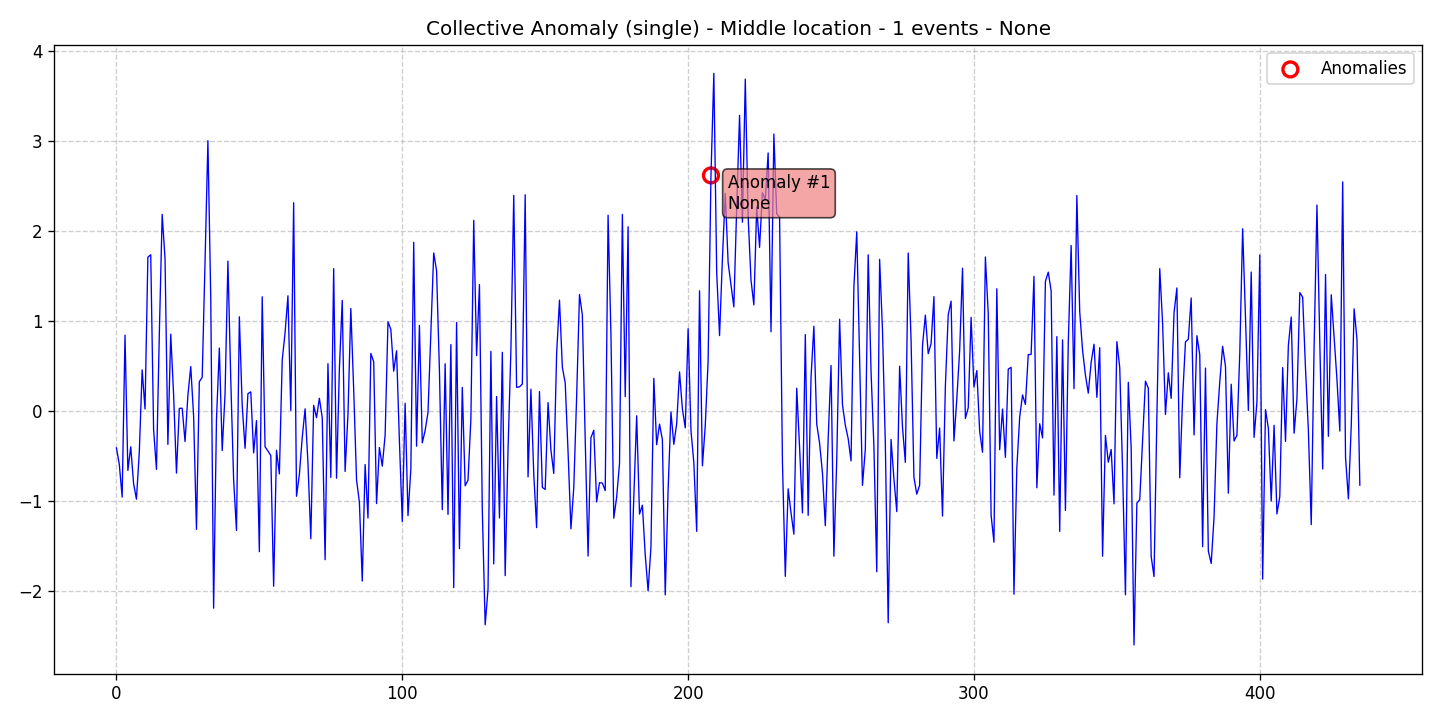

The data file committed next to this chart (first rows):
data, stationary, det_lin_up, det_lin_down, det_quad, det_cubic, det_exp, det_damped, stoc_trend, volatility, single_seas, multiple_seas, point_anom_single, point_anom_multi, collect_anom, context_anom, mean_shift, var_shift, trend_shift, date, is_break, is_anomaly, is_multi, location_beginning
-0.4119, 0, 0, 0, 0, 0, 0, 0, 0, 0, 0, 0, 0, 0, 1, 0, 0, 0, 0, 2020-01-01, 0, 0, 0, 0
-0.5931, 0, 0, 0, 0, 0, 0, 0, 0, 0, 0, 0, 0, 0, 1, 0, 0, 0, 0, 2020-01-02, 0, 0, 0, 0
-0.9574, 0, 0, 0, 0, 0, 0, 0, 0, 0, 0, 0, 0, 0, 1, 0, 0, 0, 0, 2020-01-03, 0, 0, 0, 0
0.8404, 0, 0, 0, 0, 0, 0, 0, 0, 0, 0, 0, 0, 0, 1, 0, 0, 0, 0, 2020-01-04, 0, 0, 0, 0
-0.6621, 0, 0, 0, 0, 0, 0, 0, 0, 0, 0, 0, 0, 0, 1, 0, 0, 0, 0, 2020-01-05, 0, 0, 0, 0
-0.3994, 0, 0, 0, 0, 0, 0, 0, 0, 0, 0, 0, 0, 0, 1, 0, 0, 0, 0, 2020-01-06, 0, 0, 0, 0
-0.8076, 0, 0, 0, 0, 0, 0, 0, 0, 0, 0, 0, 0, 0, 1, 0, 0, 0, 0, 2020-01-07, 0, 0, 0, 0
-0.981, 0, 0, 0, 0, 0, 0, 0, 0, 0, 0, 0, 0, 0, 1, 0, 0, 0, 0, 2020-01-08, 0, 0, 0, 0
-0.4565, 0, 0, 0, 0, 0, 0, 0, 0, 0, 0, 0, 0, 0, 1, 0, 0, 0, 0, 2020-01-09, 0, 0, 0, 0
0.4546, 0, 0, 0, 0, 0, 0, 0, 0, 0, 0, 0, 0, 0, 1, 0, 0, 0, 0, 2020-01-10, 0, 0, 0, 0
0.02062, 0, 0, 0, 0, 0, 0, 0, 0, 0, 0, 0, 0, 0, 1, 0, 0, 0, 0, 2020-01-11, 0, 0, 0, 0
1.706, 0, 0, 0, 0, 0, 0, 0, 0, 0, 0, 0, 0, 0, 1, 0, 0, 0, 0, 2020-01-12, 0, 0, 0, 0
1.733, 0, 0, 0, 0, 0, 0, 0, 0, 0, 0, 0, 0, 0, 1, 0, 0, 0, 0, 2020-01-13, 0, 0, 0, 0
-0.2079, 0, 0, 0, 0, 0, 0, 0, 0, 0, 0, 0, 0, 0, 1, 0, 0, 0, 0, 2020-01-14, 0, 0, 0, 0
-0.6502, 0, 0, 0, 0, 0, 0, 0, 0, 0, 0, 0, 0, 0, 1, 0, 0, 0, 0, 2020-01-15, 0, 0, 0, 0
0.8488, 0, 0, 0, 0, 0, 0, 0, 0, 0, 0, 0, 0, 0, 1, 0, 0, 0, 0, 2020-01-16, 0, 0, 0, 0
2.18, 0, 0, 0, 0, 0, 0, 0, 0, 0, 0, 0, 0, 0, 1, 0, 0, 0, 0, 2020-01-17, 0, 0, 0, 0
1.69, 0, 0, 0, 0, 0, 0, 0, 0, 0, 0, 0, 0, 0, 1, 0, 0, 0, 0, 2020-01-18, 0, 0, 0, 0
-0.373, 0, 0, 0, 0, 0, 0, 0, 0, 0, 0, 0, 0, 0, 1, 0, 0, 0, 0, 2020-01-19, 0, 0, 0, 0
0.8511, 0, 0, 0, 0, 0, 0, 0, 0, 0, 0, 0, 0, 0, 1, 0, 0, 0, 0, 2020-01-20, 0, 0, 0, 0
0.1788, 0, 0, 0, 0, 0, 0, 0, 0, 0, 0, 0, 0, 0, 1, 0, 0, 0, 0, 2020-01-21, 0, 0, 0, 0
-0.6913, 0, 0, 0, 0, 0, 0, 0, 0, 0, 0, 0, 0, 0, 1, 0, 0, 0, 0, 2020-01-22, 0, 0, 0, 0
0.02733, 0, 0, 0, 0, 0, 0, 0, 0, 0, 0, 0, 0, 0, 1, 0, 0, 0, 0, 2020-01-23, 0, 0, 0, 0
0.02903, 0, 0, 0, 0, 0, 0, 0, 0, 0, 0, 0, 0, 0, 1, 0, 0, 0, 0, 2020-01-24, 0, 0, 0, 0
-0.3409, 0, 0, 0, 0, 0, 0, 0, 0, 0, 0, 0, 0, 0, 1, 0, 0, 0, 0, 2020-01-25, 0, 0, 0, 0
0.1713, 0, 0, 0, 0, 0, 0, 0, 0, 0, 0, 0, 0, 0, 1, 0, 0, 0, 0, 2020-01-26, 0, 0, 0, 0
0.4916, 0, 0, 0, 0, 0, 0, 0, 0, 0, 0, 0, 0, 0, 1, 0, 0, 0, 0, 2020-01-27, 0, 0, 0, 0
-0.05842, 0, 0, 0, 0, 0, 0, 0, 0, 0, 0, 0, 0, 0, 1, 0, 0, 0, 0, 2020-01-28, 0, 0, 0, 0
-1.316, 0, 0, 0, 0, 0, 0, 0, 0, 0, 0, 0, 0, 0, 1, 0, 0, 0, 0, 2020-01-29, 0, 0, 0, 0
0.3231, 0, 0, 0, 0, 0, 0, 0, 0, 0, 0, 0, 0, 0, 1, 0, 0, 0, 0, 2020-01-30, 0, 0, 0, 0
0.3719, 0, 0, 0, 0, 0, 0, 0, 0, 0, 0, 0, 0, 0, 1, 0, 0, 0, 0, 2020-01-31, 0, 0, 0, 0
1.658, 0, 0, 0, 0, 0, 0, 0, 0, 0, 0, 0, 0, 0, 1, 0, 0, 0, 0, 2020-02-01, 0, 0, 0, 0
3, 0, 0, 0, 0, 0, 0, 0, 0, 0, 0, 0, 0, 0, 1, 0, 0, 0, 0, 2020-02-02, 0, 0, 0, 0
1.245, 0, 0, 0, 0, 0, 0, 0, 0, 0, 0, 0, 0, 0, 1, 0, 0, 0, 0, 2020-02-03, 0, 0, 0, 0
-2.191, 0, 0, 0, 0, 0, 0, 0, 0, 0, 0, 0, 0, 0, 1, 0, 0, 0, 0, 2020-02-04, 0, 0, 0, 0
-0.09514, 0, 0, 0, 0, 0, 0, 0, 0, 0, 0, 0, 0, 0, 1, 0, 0, 0, 0, 2020-02-05, 0, 0, 0, 0
0.6976, 0, 0, 0, 0, 0, 0, 0, 0, 0, 0, 0, 0, 0, 1, 0, 0, 0, 0, 2020-02-06, 0, 0, 0, 0
-0.441, 0, 0, 0, 0, 0, 0, 0, 0, 0, 0, 0, 0, 0, 1, 0, 0, 0, 0, 2020-02-07, 0, 0, 0, 0
0.1888, 0, 0, 0, 0, 0, 0, 0, 0, 0, 0, 0, 0, 0, 1, 0, 0, 0, 0, 2020-02-08, 0, 0, 0, 0
1.662, 0, 0, 0, 0, 0, 0, 0, 0, 0, 0, 0, 0, 0, 1, 0, 0, 0, 0, 2020-02-09, 0, 0, 0, 0
0.3442, 0, 0, 0, 0, 0, 0, 0, 0, 0, 0, 0, 0, 0, 1, 0, 0, 0, 0, 2020-02-10, 0, 0, 0, 0
-0.7671, 0, 0, 0, 0, 0, 0, 0, 0, 0, 0, 0, 0, 0, 1, 0, 0, 0, 0, 2020-02-11, 0, 0, 0, 0
-1.328, 0, 0, 0, 0, 0, 0, 0, 0, 0, 0, 0, 0, 0, 1, 0, 0, 0, 0, 2020-02-12, 0, 0, 0, 0
1.044, 0, 0, 0, 0, 0, 0, 0, 0, 0, 0, 0, 0, 0, 1, 0, 0, 0, 0, 2020-02-13, 0, 0, 0, 0
0.0596, 0, 0, 0, 0, 0, 0, 0, 0, 0, 0, 0, 0, 0, 1, 0, 0, 0, 0, 2020-02-14, 0, 0, 0, 0
-0.4158, 0, 0, 0, 0, 0, 0, 0, 0, 0, 0, 0, 0, 0, 1, 0, 0, 0, 0, 2020-02-15, 0, 0, 0, 0
0.1907, 0, 0, 0, 0, 0, 0, 0, 0, 0, 0, 0, 0, 0, 1, 0, 0, 0, 0, 2020-02-16, 0, 0, 0, 0
0.2107, 0, 0, 0, 0, 0, 0, 0, 0, 0, 0, 0, 0, 0, 1, 0, 0, 0, 0, 2020-02-17, 0, 0, 0, 0
-0.467, 0, 0, 0, 0, 0, 0, 0, 0, 0, 0, 0, 0, 0, 1, 0, 0, 0, 0, 2020-02-18, 0, 0, 0, 0
-0.1087, 0, 0, 0, 0, 0, 0, 0, 0, 0, 0, 0, 0, 0, 1, 0, 0, 0, 0, 2020-02-19, 0, 0, 0, 0
-1.564, 0, 0, 0, 0, 0, 0, 0, 0, 0, 0, 0, 0, 0, 1, 0, 0, 0, 0, 2020-02-20, 0, 0, 0, 0
1.266, 0, 0, 0, 0, 0, 0, 0, 0, 0, 0, 0, 0, 0, 1, 0, 0, 0, 0, 2020-02-21, 0, 0, 0, 0
-0.3998, 0, 0, 0, 0, 0, 0, 0, 0, 0, 0, 0, 0, 0, 1, 0, 0, 0, 0, 2020-02-22, 0, 0, 0, 0
-0.445, 0, 0, 0, 0, 0, 0, 0, 0, 0, 0, 0, 0, 0, 1, 0, 0, 0, 0, 2020-02-23, 0, 0, 0, 0
-0.4971, 0, 0, 0, 0, 0, 0, 0, 0, 0, 0, 0, 0, 0, 1, 0, 0, 0, 0, 2020-02-24, 0, 0, 0, 0
-1.947, 0, 0, 0, 0, 0, 0, 0, 0, 0, 0, 0, 0, 0, 1, 0, 0, 0, 0, 2020-02-25, 0, 0, 0, 0
-0.438, 0, 0, 0, 0, 0, 0, 0, 0, 0, 0, 0, 0, 0, 1, 0, 0, 0, 0, 2020-02-26, 0, 0, 0, 0
-0.7, 0, 0, 0, 0, 0, 0, 0, 0, 0, 0, 0, 0, 0, 1, 0, 0, 0, 0, 2020-02-27, 0, 0, 0, 0
0.5637, 0, 0, 0, 0, 0, 0, 0, 0, 0, 0, 0, 0, 0, 1, 0, 0, 0, 0, 2020-02-28, 0, 0, 0, 0
0.8692, 0, 0, 0, 0, 0, 0, 0, 0, 0, 0, 0, 0, 0, 1, 0, 0, 0, 0, 2020-02-29, 0, 0, 0, 0
... 376 more rows
